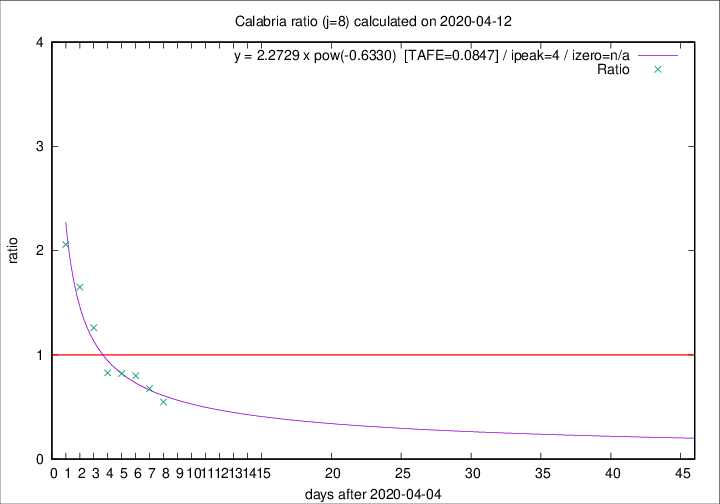

The file beside this chart, header and first rows:
2020-04-12, 0, 66, 17, 31, 0.5484
2020-04-11, 1, 66, 21, 31, 0.6774
2020-04-10, 4, 65, 24, 30, 0.8000
2020-04-09, 1, 61, 23, 28, 0.8214
2020-04-08, 0, 60, 24, 29, 0.8276
2020-04-07, 2, 60, 29, 23, 1.261
2020-04-06, 2, 58, 33, 20, 1.65
2020-04-05, 7, 56, 35, 17, 2.059
